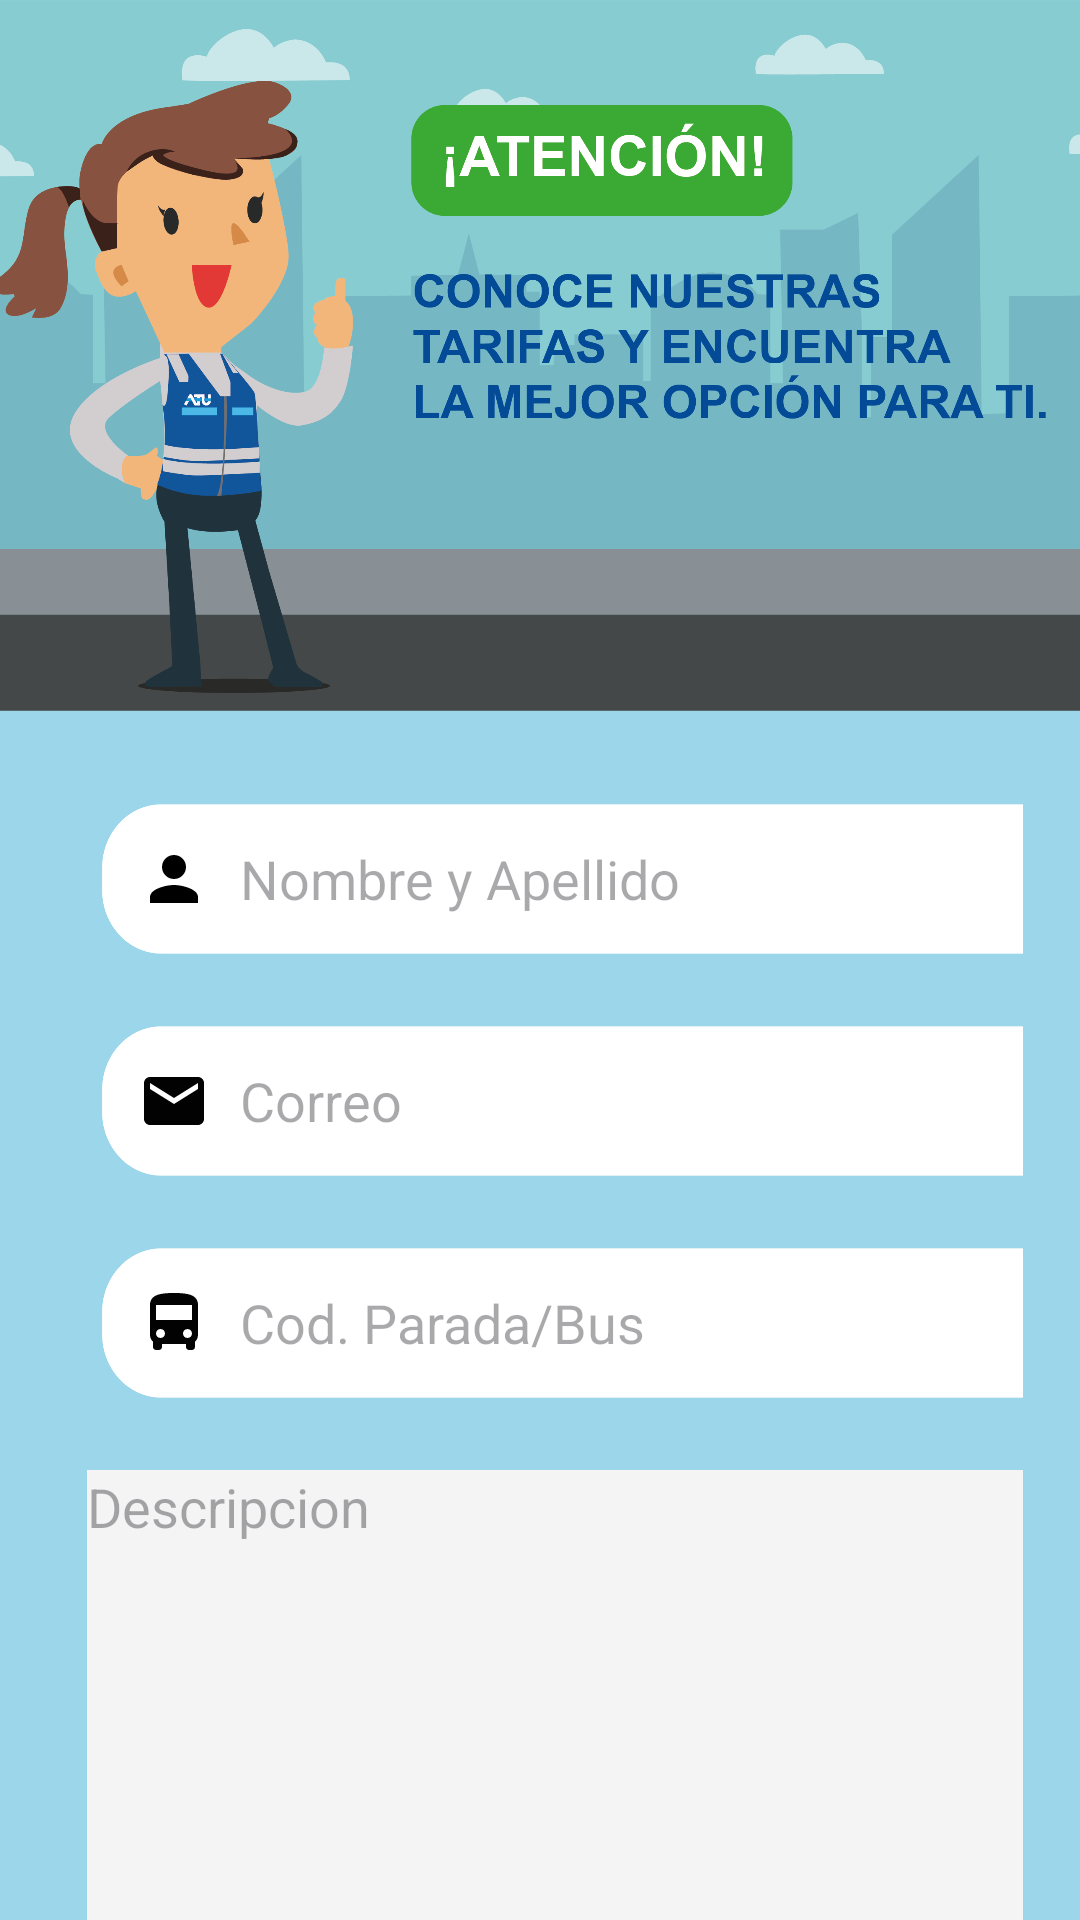

The Android layout XML behind this screen, and the referenced resources:
<!-- AndroidManifest.xml: application theme Theme.METGO_Encarnacion -->
<!-- res/layout/fragment_sugerencia.xml -->
<?xml version="1.0" encoding="utf-8"?>
<FrameLayout xmlns:android="http://schemas.android.com/apk/res/android"
    xmlns:app="http://schemas.android.com/apk/res-auto"
    xmlns:tools="http://schemas.android.com/tools"
    android:layout_width="match_parent"
    android:layout_height="match_parent"
    android:background="#9BD6EA "
    tools:context=".ui.sugerencia.SugerenciaFragment">

    
    <ImageView
        android:id="@+id/headerImageView"
        android:layout_width="match_parent"
        android:layout_height="237dp"
        android:contentDescription="Header Image"
        android:scaleType="centerCrop"
        android:src="@drawable/banner_tarifario" />

    
    <LinearLayout
        android:layout_width="match_parent"
        android:layout_height="wrap_content"
        android:layout_marginTop="160dp"
        android:orientation="vertical">

        
        <androidx.appcompat.widget.Toolbar
            android:id="@+id/toolbar"
            android:layout_width="match_parent"
            android:layout_height="25dp"
            android:background="@android:color/transparent"
            app:titleTextColor="@android:color/white" />

        <LinearLayout
            android:layout_width="match_parent"
            android:layout_height="545dp"
            android:orientation="vertical"
            android:padding="19dp">

            <EditText
                android:id="@+id/txtnombre_s"
                android:layout_width="327dp"
                android:layout_height="50dp"
                android:layout_marginLeft="15dp"
                android:layout_marginTop="64dp"
                android:background="@drawable/cajablanca"
                android:drawableStart="@drawable/ic_identidad"
                android:drawablePadding="10dp"
                android:ems="10"
                android:hint="Nombre y Apellido"
                android:inputType="text"
                android:paddingStart="12dp"
                app:layout_constraintEnd_toEndOf="parent"
                app:layout_constraintStart_toStartOf="parent" />

            <EditText
                android:id="@+id/txtemail_s"
                android:layout_width="327dp"
                android:layout_height="50dp"
                android:layout_marginLeft="15dp"
                android:layout_marginTop="24dp"
                android:background="@drawable/cajablanca"
                android:drawableStart="@drawable/ic_correo"
                android:drawablePadding="10dp"
                android:ems="10"
                android:hint="Correo"
                android:inputType="textEmailAddress"
                android:paddingStart="12dp"
                app:layout_constraintEnd_toEndOf="parent"
                app:layout_constraintStart_toStartOf="parent"
                app:layout_constraintTop_toBottomOf="@+id/txtnombre_s" />

            <EditText
                android:id="@+id/txtcodigo_s"
                android:layout_width="327dp"
                android:layout_height="50dp"
                android:layout_marginLeft="15dp"
                android:layout_marginTop="24dp"
                android:background="@drawable/cajablanca"
                android:drawableStart="@drawable/ic_paradero"
                android:drawablePadding="10dp"
                android:ems="10"
                android:hint="Cod. Parada/Bus"
                android:inputType="number"
                android:paddingStart="12dp"
                app:layout_constraintEnd_toEndOf="parent"
                app:layout_constraintStart_toStartOf="parent"
                app:layout_constraintTop_toBottomOf="@+id/txtemail_s" />

            <EditText
                android:id="@+id/txtdescripcion_s"
                android:layout_width="352dp"
                android:layout_height="151dp"
                android:layout_marginLeft="10dp"
                android:layout_marginTop="24dp"
                android:background="#F4F4F4"
                android:ems="10"
                android:gravity="start|top"
                android:hint="Descripcion"
                android:inputType="textMultiLine"
                app:layout_constraintEnd_toEndOf="parent"
                app:layout_constraintHorizontal_bias="0.492"
                app:layout_constraintStart_toStartOf="parent"
                app:layout_constraintTop_toBottomOf="@+id/txtcodigo_s" />

            <Button
                android:id="@+id/btnenviar_s"
                android:layout_width="159dp"
                android:layout_height="45dp"
                android:layout_marginLeft="100dp"
                android:layout_marginTop="30dp"
                android:backgroundTint="#2C4ECA"
                android:gravity="center_horizontal"
                android:text="ENVIAR"
                app:layout_constraintEnd_toEndOf="parent"
                app:layout_constraintHorizontal_bias="0.457"
                app:layout_constraintStart_toStartOf="parent"
                app:layout_constraintTop_toBottomOf="@+id/txtdescripcion_s" />

        </LinearLayout>
    </LinearLayout>

</FrameLayout>
<!-- resources referenced by this layout -->
<resources>
  <!-- drawable banner_tarifario: png bitmap (drawable, 165324 bytes) -->
  <!-- drawable cajablanca: png bitmap (drawable, 6948 bytes) -->
  <!-- drawable ic_correo (drawable) -->
  <vector xmlns:android="http://schemas.android.com/apk/res/android" android:height="24dp" android:tint="#020202" android:viewportHeight="24" android:viewportWidth="24" android:width="24dp">
        
      <path android:fillColor="@android:color/darker_gray"
          android:pathData="M20,4L4,4c-1.1,0 -1.99,0.9 -1.99,2L2,18c0,1.1 0.9,2 2,2h16c1.1,0 2,-0.9 2,-2L22,6c0,-1.1 -0.9,-2 -2,-2zM20,8l-8,5 -8,-5L4,6l8,5 8,-5v2z"/>
      
  </vector>
  <!-- drawable ic_identidad (drawable) -->
  <vector xmlns:android="http://schemas.android.com/apk/res/android" android:height="24dp" android:tint="#000000" android:viewportHeight="24" android:viewportWidth="24" android:width="24dp">
        
      <path android:fillColor="@android:color/darker_gray"
          android:pathData="M12,12c2.21,0 4,-1.79 4,-4s-1.79,-4 -4,-4 -4,1.79 -4,4 1.79,4 4,4zM12,14c-2.67,0 -8,1.34 -8,4v2h16v-2c0,-2.66 -5.33,-4 -8,-4z"/>
      
  </vector>
  <!-- drawable ic_paradero (drawable) -->
  <vector xmlns:android="http://schemas.android.com/apk/res/android" android:height="24dp" android:tint="#020202" android:viewportHeight="24" android:viewportWidth="24" android:width="24dp">
        
      <path android:fillColor="@android:color/darker_gray"
          android:pathData="M4,16c0,0.88 0.39,1.67 1,2.22L5,20c0,0.55 0.45,1 1,1h1c0.55,0 1,-0.45 1,-1v-1h8v1c0,0.55 0.45,1 1,1h1c0.55,0 1,-0.45 1,-1v-1.78c0.61,-0.55 1,-1.34 1,-2.22L20,6c0,-3.5 -3.58,-4 -8,-4s-8,0.5 -8,4v10zM7.5,17c-0.83,0 -1.5,-0.67 -1.5,-1.5S6.67,14 7.5,14s1.5,0.67 1.5,1.5S8.33,17 7.5,17zM16.5,17c-0.83,0 -1.5,-0.67 -1.5,-1.5s0.67,-1.5 1.5,-1.5 1.5,0.67 1.5,1.5 -0.67,1.5 -1.5,1.5zM18,11L6,11L6,6h12v5z"/>
      
  </vector>
  <style name="Theme.METGO_Encarnacion" parent="Base.Theme.METGO_Encarnacion" />
  <style name="Base.Theme.METGO_Encarnacion" parent="Theme.Material3.DayNight.NoActionBar">
          
          
      </style>
</resources>
